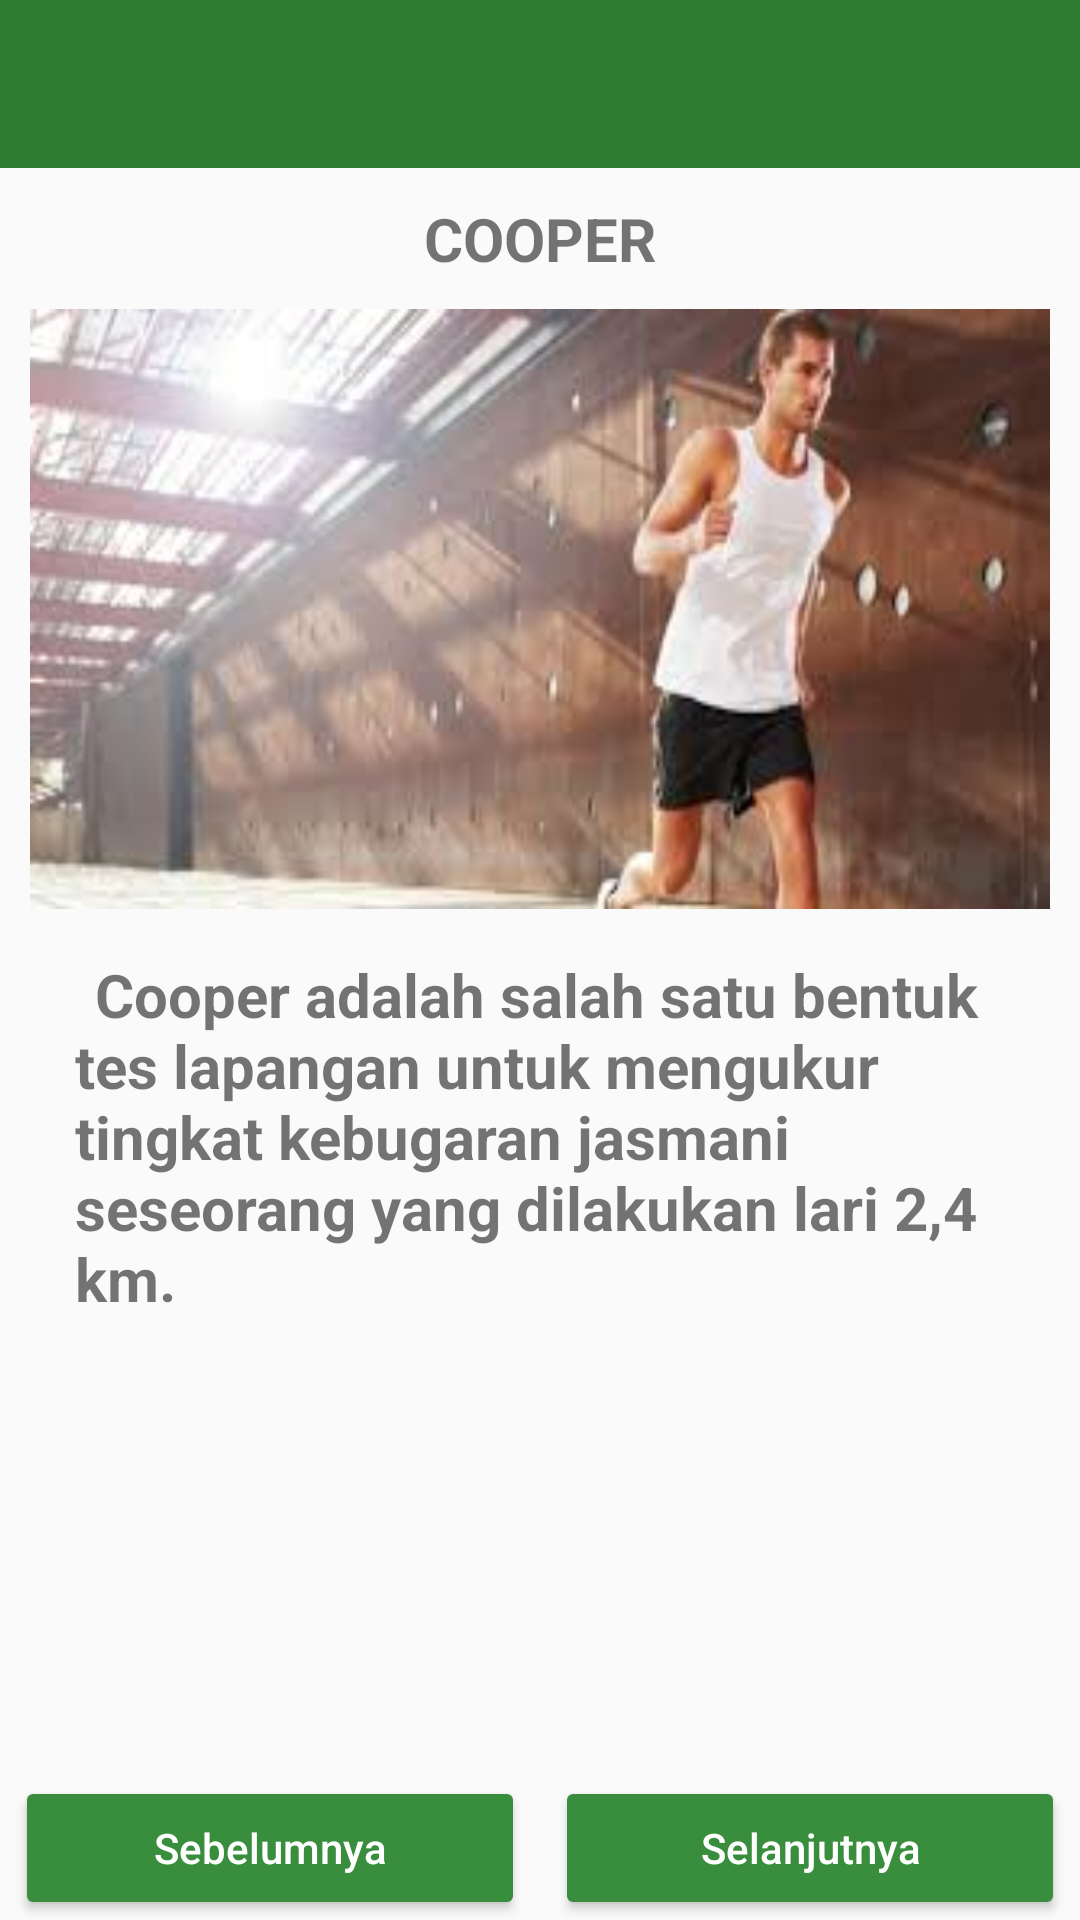

Write the Android layout XML for this screen, with the resource values it uses.
<!-- AndroidManifest.xml: activity theme AppTheme.NoActionBar -->
<!-- res/layout/activity_cooper.xml -->
<?xml version="1.0" encoding="utf-8"?>
<androidx.constraintlayout.widget.ConstraintLayout xmlns:android="http://schemas.android.com/apk/res/android"
    xmlns:app="http://schemas.android.com/apk/res-auto"
    xmlns:tools="http://schemas.android.com/tools"
    android:layout_width="match_parent"
    android:layout_height="match_parent"
    android:orientation="vertical"
    tools:context=".ui.activity.CooperActivity">

    <include
        android:id="@+id/v_toolbar"
        layout="@layout/view_toolbar"
        app:layout_constraintTop_toTopOf="parent" />

    <ScrollView
        android:layout_width="match_parent"
        android:layout_height="0dp"
        app:layout_constraintBottom_toTopOf="@id/llFooter"
        app:layout_constraintTop_toBottomOf="@id/v_toolbar">

        <LinearLayout
            android:layout_width="match_parent"
            android:layout_height="match_parent"
            android:orientation="vertical">

            <TextView
                android:id="@+id/tvHeader"
                android:layout_width="match_parent"
                android:layout_height="wrap_content"
                android:layout_marginTop="10dp"
                android:gravity="center"
                android:text="Cooper"
                android:textAllCaps="true"
                android:textSize="20sp"
                android:textStyle="bold"
                app:layout_constraintTop_toBottomOf="@id/v_toolbar" />

            <LinearLayout
                android:id="@+id/llcooper1"
                android:layout_width="match_parent"
                android:layout_height="wrap_content"
                android:orientation="vertical"
                android:padding="10dp"
                app:layout_constraintBottom_toTopOf="@id/llFooter"
                app:layout_constraintTop_toBottomOf="@id/tvHeader">

                <ImageView
                    android:id="@+id/iv"
                    android:layout_width="match_parent"
                    android:layout_height="200dp"
                    android:scaleType="fitXY"
                    android:src="@drawable/cooper" />

                <TextView
                    android:id="@+id/tvDesc"
                    android:layout_width="match_parent"
                    android:layout_height="match_parent"
                    android:padding="15dp"
                    android:text="@string/cooperdata1"
                    android:textSize="20sp"
                    android:textStyle="bold" />
            </LinearLayout>

            <LinearLayout
                android:id="@+id/llcooper2"
                android:layout_width="match_parent"
                android:layout_height="wrap_content"
                android:orientation="vertical"
                android:padding="10dp"
                android:visibility="gone"
                app:layout_constraintBottom_toTopOf="@id/llFooter"
                app:layout_constraintTop_toBottomOf="@id/tvHeader">

                <TextView
                    android:id="@+id/tvDesc2"
                    android:layout_width="match_parent"
                    android:layout_height="match_parent"
                    android:padding="15dp"
                    android:text="@string/cooperdata2"
                    android:textSize="18sp"
                    android:textStyle="bold" />
            </LinearLayout>

            <LinearLayout
                android:id="@+id/llcooper3"
                android:layout_width="match_parent"
                android:layout_height="wrap_content"
                android:orientation="vertical"
                android:padding="10dp"
                android:visibility="gone"
                app:layout_constraintBottom_toTopOf="@id/llFooter"
                app:layout_constraintTop_toBottomOf="@id/tvHeader">

                <TextView
                    android:id="@+id/tvDesc3"
                    android:layout_width="match_parent"
                    android:layout_height="wrap_content"
                    android:padding="15dp"
                    android:text="@string/cooperdata3"
                    android:textSize="20sp"
                    android:textStyle="bold" />

                <ImageView
                    android:id="@+id/iv2"
                    android:layout_width="match_parent"
                    android:layout_height="200dp"
                    android:layout_marginTop="10dp"
                    android:scaleType="fitXY"
                    android:src="@drawable/cooper" />
            </LinearLayout>

            <LinearLayout
                android:id="@+id/llcooper4"
                android:layout_width="match_parent"
                android:layout_height="wrap_content"
                android:orientation="vertical"
                android:padding="10dp"
                android:visibility="gone"
                app:layout_constraintBottom_toTopOf="@id/llFooter"
                app:layout_constraintTop_toBottomOf="@id/tvHeader">

                <ImageView
                    android:id="@+id/iv3"
                    android:layout_width="match_parent"
                    android:layout_height="200dp"
                    android:layout_marginBottom="10dp"
                    android:scaleType="fitXY"
                    android:src="@drawable/cooper" />

                <ImageView
                    android:id="@+id/iv4"
                    android:layout_width="match_parent"
                    android:layout_height="200dp"
                    android:scaleType="fitXY"
                    android:src="@drawable/cooper" />
            </LinearLayout>
        </LinearLayout>
    </ScrollView>
    <LinearLayout
        android:id="@+id/llFooter"
        android:layout_width="match_parent"
        android:layout_height="wrap_content"
        android:orientation="horizontal"
        app:layout_constraintBottom_toBottomOf="parent">

        <Button
            android:id="@+id/btnPrev"
            style="@style/Layout2Button"
            android:layout_width="0dp"
            android:layout_height="wrap_content"
            android:layout_gravity="center_horizontal"
            android:layout_weight="0.2"
            android:text="Sebelumnya" />

        <Button
            android:id="@+id/btnNext"
            style="@style/Layout2Button"
            android:layout_width="0dp"
            android:layout_height="wrap_content"
            android:layout_gravity="center_horizontal"
            android:layout_weight="0.2"
            android:text="Selanjutnya" />
    </LinearLayout>
</androidx.constraintlayout.widget.ConstraintLayout>
<!-- res/layout/view_toolbar.xml (included above) -->
<com.google.android.material.appbar.AppBarLayout
    xmlns:app="http://schemas.android.com/apk/res-auto"
    xmlns:android="http://schemas.android.com/apk/res/android"
    android:layout_width="match_parent"
    android:layout_height="wrap_content"
    android:theme="@style/AppTheme.AppBarOverlay"
    >

    <androidx.appcompat.widget.Toolbar
        android:id="@+id/toolbar"
        android:layout_width="match_parent"
        android:layout_height="?attr/actionBarSize"
        android:background="?attr/colorPrimary"
        app:popupTheme="@style/AppTheme.PopupOverlay" />

</com.google.android.material.appbar.AppBarLayout>
<!-- resources referenced by this layout -->
<resources>
  <!-- drawable cooper: jpg bitmap (drawable, 7423 bytes) -->
  <string name="cooperdata1">\tCooper adalah salah satu bentuk tes lapangan untuk mengukur tingkat kebugaran
  jasmani seseorang yang dilakukan lari 2,4 km.</string>
  <string name="cooperdata2">Cara melakukan tes lari 2,4 Km \nDalam tes ini akan melibatkan atlet
  untuk melakukan lari 2,4 km (6 lap dari track yang telah ditentukan) dengan
  lari secepat mungkin.
  \n\n
  Cara melakukan tes:
  \n1. Atlet melakukan pemanasan selama 10 menit
  \n\n2. Asisten mulai memberi perintah "GO", mulai stopwatch dan atlet mulai lari.
  \n\n3. Asisten memberi tahu atlet tentang waktu yang ditempuh atlet diakhir putaran
  masing-masing dan jumlah lap yang tersisa.
  \n\n4. Catatan asisten waktu yang dibutuhkan untuk setiap lap dan waktu
  yang dibutuhkan atlet yang menjalankan lari 2,4 Km</string>
  <string name="cooperdata3">5. Waktu yang direkam untuk mengalaisis waktu kinerja atlet.
  
  \n\nRumus penghitung:
  \nVo2max = 85.95 - (3.079 x time)
  \nKet: time(menit)</string>
  <style name="AppTheme.AppBarOverlay" parent="ThemeOverlay.AppCompat.Dark.ActionBar" />
  <style name="AppTheme.PopupOverlay" parent="ThemeOverlay.AppCompat.Light" />
  <style name="Layout2Button">
          <item name="android:layout_marginLeft">5dp</item>
          <item name="android:layout_marginRight">5dp</item>
          <item name="android:padding">10dp</item>
          <item name="android:backgroundTint" tools:targetApi="lollipop">@color/md_green_700</item>
          <item name="android:textAllCaps">false</item>
          <item name="android:textColor">@color/md_white_1000</item>
          <item name="android:textSize">14sp</item>
      </style>
  <style name="AppTheme.NoActionBar">
          <item name="windowActionBar">false</item>
          <item name="windowNoTitle">true</item>
      </style>
  <color name="md_green_700">#388E3C</color>
  <color name="md_white_1000">#ffffff</color>
</resources>
